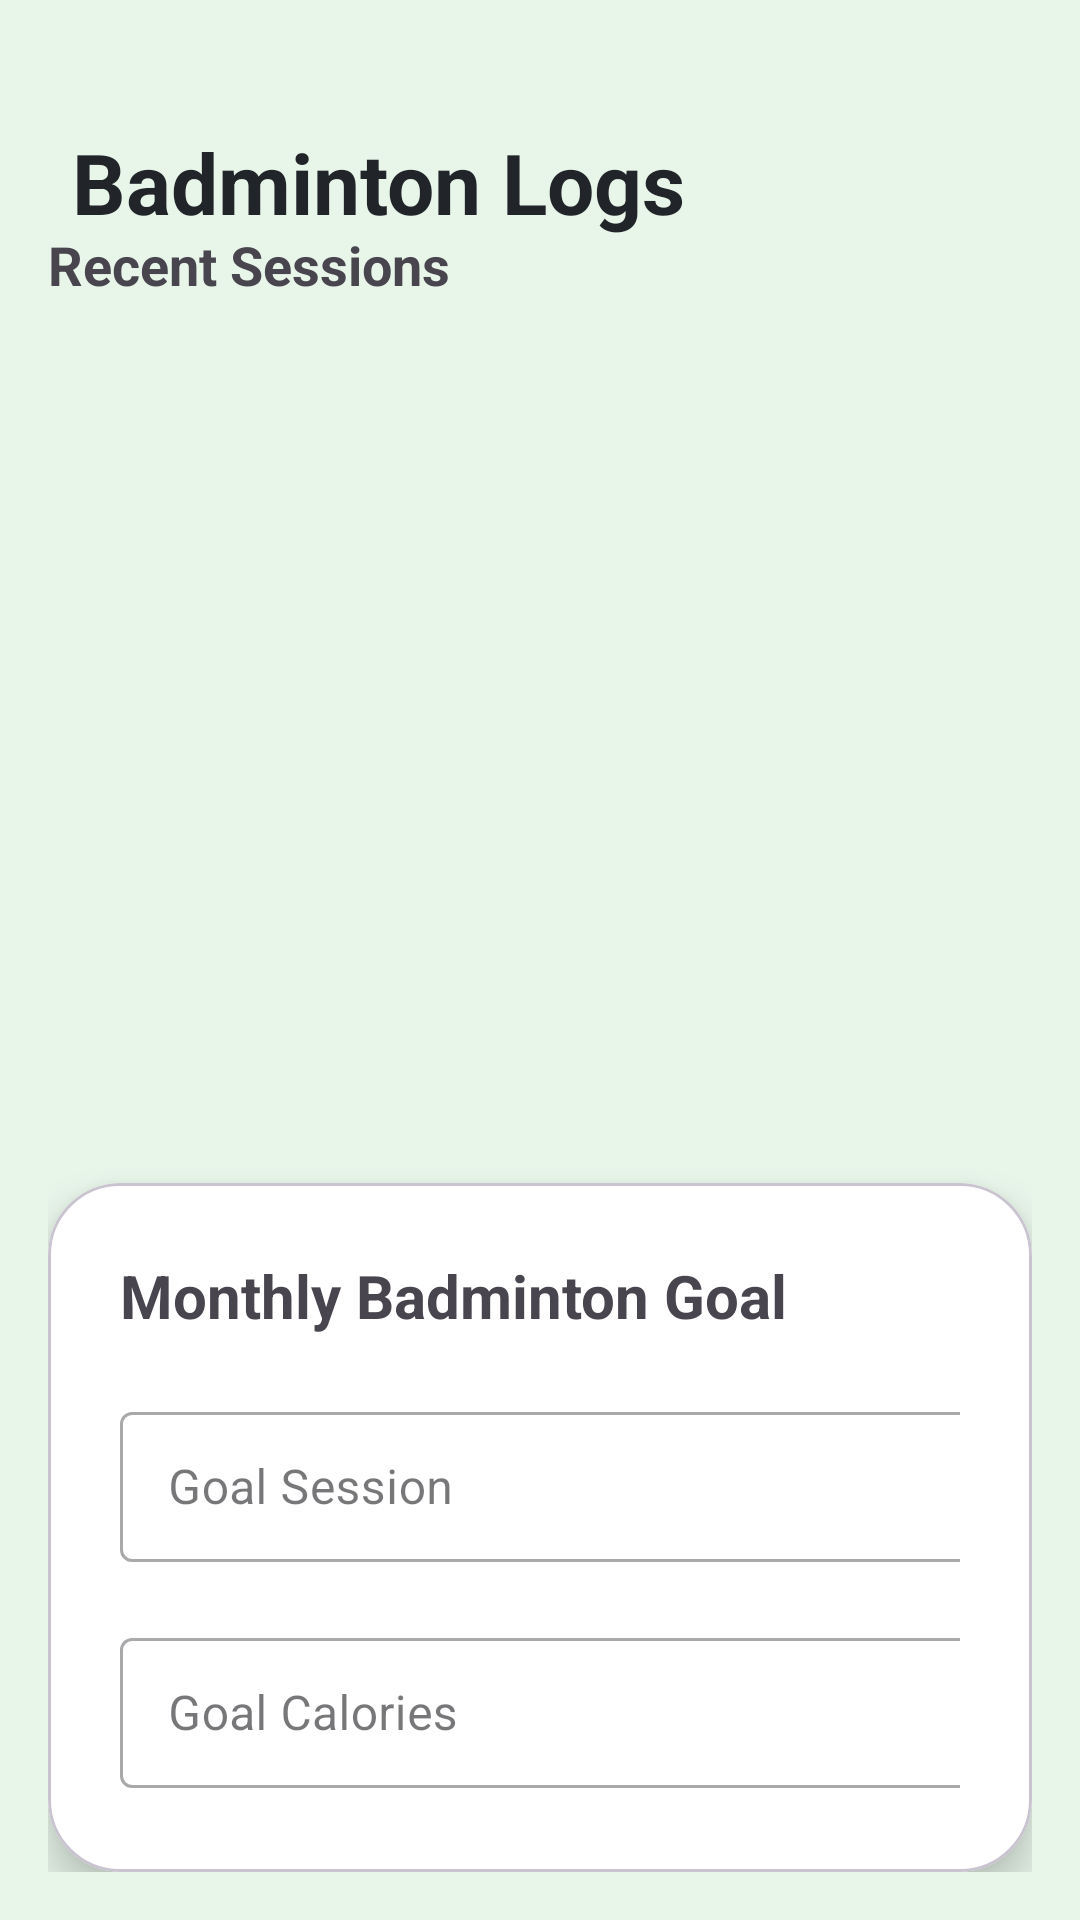

This screen was rendered from an Android layout file. Write that file and the resources it references.
<!-- AndroidManifest.xml: application theme Theme.FitForge -->
<!-- res/layout/fragment_logs_badminton.xml -->
<?xml version="1.0" encoding="utf-8"?>
<androidx.coordinatorlayout.widget.CoordinatorLayout
    xmlns:android="http://schemas.android.com/apk/res/android"
    xmlns:app="http://schemas.android.com/apk/res-auto"
    android:layout_width="match_parent"
    android:layout_height="match_parent"
    android:background="#E8F5E9">

    <com.google.android.material.appbar.AppBarLayout
        android:layout_width="match_parent"
        android:layout_height="wrap_content"
        android:layout_marginTop="18dp"
        android:background="@android:color/transparent"
        app:elevation="0dp">

        <LinearLayout
            android:layout_width="match_parent"
            android:layout_height="wrap_content"
            android:orientation="vertical"
            android:padding="24dp">

            <TextView
                android:layout_width="wrap_content"
                android:layout_height="wrap_content"
                android:text="Badminton Logs"
                android:textColor="#212529"
                android:textSize="28sp"
                android:textStyle="bold" />
        </LinearLayout>
    </com.google.android.material.appbar.AppBarLayout>



        <LinearLayout
            android:layout_width="match_parent"
            android:layout_height="wrap_content"
            android:orientation="vertical"
            android:layout_marginTop="60dp"
            android:padding="16dp">

            <TextView
                android:layout_width="wrap_content"
                android:layout_height="wrap_content"
                android:text="Recent Sessions"
                android:textSize="18sp"
                android:textStyle="bold"
                android:layout_marginBottom="12dp" />

            
            <androidx.recyclerview.widget.RecyclerView
                android:id="@+id/rvBadmintonLogs"
                android:layout_width="match_parent"
                android:layout_height="250dp"
                android:nestedScrollingEnabled="true"/>

            
            <com.google.android.material.card.MaterialCardView
                android:layout_width="match_parent"
                android:layout_height="wrap_content"
                android:layout_marginTop="32dp"
                app:cardCornerRadius="24dp"
                app:cardElevation="8dp"
                app:cardBackgroundColor="#FFFFFF">

                <LinearLayout
                    android:layout_width="match_parent"
                    android:layout_height="wrap_content"
                    android:orientation="vertical"
                    android:padding="24dp">

                    <TextView
                        android:layout_width="wrap_content"
                        android:layout_height="wrap_content"
                        android:text="Monthly Badminton Goal"
                        android:textStyle="bold"
                        android:textSize="20sp"/>

                    <com.google.android.material.textfield.TextInputLayout
                        android:id="@+id/tilSessiongoal"
                        android:layout_width="320dp"
                        android:layout_height="wrap_content"
                        app:layout_constraintTop_toBottomOf="@+id/chipGroupSessionType"
                        app:layout_constraintStart_toStartOf="parent"
                        app:layout_constraintEnd_toEndOf="parent"
                        android:layout_marginStart="0dp"
                        android:layout_marginEnd="0dp"
                        android:layout_marginTop="20dp"
                        style="@style/Widget.MaterialComponents.TextInputLayout.OutlinedBox">

                        <com.google.android.material.textfield.TextInputEditText
                            android:id="@+id/etbadgoalSession"
                            android:layout_width="match_parent"
                            android:layout_height="50dp"
                            android:inputType="number"
                            android:hint="Goal Session"
                            android:textColor="@color/black"
                            android:textColorHint="#666666" />
                    </com.google.android.material.textfield.TextInputLayout>

                    <com.google.android.material.textfield.TextInputLayout
                        android:id="@+id/tilcaloriesgoal"
                        android:layout_width="320dp"
                        android:layout_height="wrap_content"
                        app:layout_constraintTop_toBottomOf="@+id/chipGroupSessionType"
                        app:layout_constraintStart_toStartOf="parent"
                        app:layout_constraintEnd_toEndOf="parent"
                        android:layout_marginStart="0dp"
                        android:layout_marginEnd="5dp"
                        android:layout_marginTop="20dp"
                        style="@style/Widget.MaterialComponents.TextInputLayout.OutlinedBox">

                        <com.google.android.material.textfield.TextInputEditText
                            android:id="@+id/etbadgoalCalories"
                            android:layout_width="match_parent"
                            android:layout_height="50dp"
                            android:inputType="number"
                            android:hint="Goal Calories"
                            android:textColor="@color/black"
                            android:textColorHint="#666666" />
                    </com.google.android.material.textfield.TextInputLayout>


                    <Button
                        android:id="@+id/btnUpdateGoals"
                        style="@style/Widget.Material3.Button.TonalButton"
                        android:layout_width="match_parent"
                        android:layout_height="wrap_content"
                        android:layout_marginTop="24dp"
                        android:backgroundTint="@color/black"
                        android:textColor="@color/white"
                        android:text="Set Goals" />
                </LinearLayout>
            </com.google.android.material.card.MaterialCardView>

        </LinearLayout>


</androidx.coordinatorlayout.widget.CoordinatorLayout>
<!-- resources referenced by this layout -->
<resources>
  <color name="black">#FF000000</color>
  <color name="white">#FFFFFFFF</color>
  <style name="Theme.FitForge" parent="Base.Theme.FitForge" />
  <style name="Base.Theme.FitForge" parent="Theme.Material3.DayNight.NoActionBar">
          
          
      </style>
</resources>
